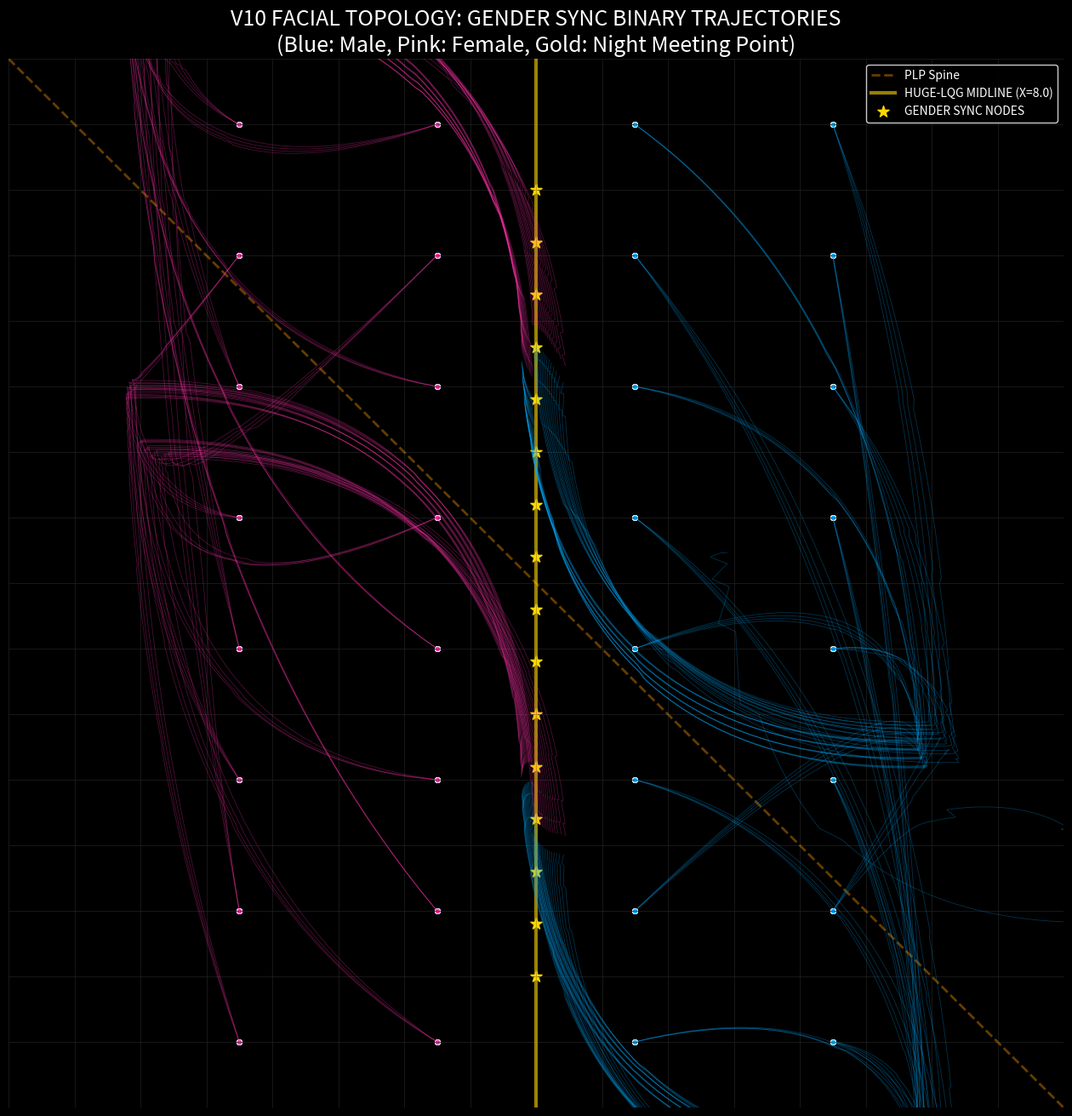

Generate this figure with matplotlib:
import numpy as np
import matplotlib.pyplot as plt
import math

def render_2d_facial_sovereign_sync():
    # --- 1. CONFIG & CONSTANTS ---
    N_TYPES = 128
    STEPS = 300
    DELTA_T_OBS = 0.2828
    SPARK_RAD = math.radians(138.88)
    
    # 128 Node Setup: 16x8 (M/F split)
    mbtis = ['ESTJ','ENTJ','ESFJ','ENFJ','ESTP','ENTP','ESFP','ENFP',
             'ISTJ','INTJ','ISFJ','INFJ','ISTP','INTP','ISFP','INFP']
    bloods = ['O', 'A', 'B', 'AB']
    genders = ['M', 'F']
    
    fig, ax = plt.subplots(figsize=(16, 16), facecolor='black')
    ax.set_facecolor('black')
    
    # Draw Facial Grid Background
    for i in range(17):
        ax.axhline(i, color='#222222', lw=0.5)
        ax.axvline(i, color='#222222', lw=0.5)
    
    # PLP Spine (The 16.0 Equilibrium)
    ax.plot([0, 16], [16, 0], color='#ff9900', ls='--', alpha=0.4, lw=2, label='PLP Spine')
    # Zero Point Midline (The Anchor)
    ax.axvline(8.0, color='gold', ls='-', alpha=0.6, lw=3, label='HUGE-LQG MIDLINE (X=8.0)')

    # --- 2. TRAJECTORY GENERATION (2D PROJECTION) ---
    trajectories = []
    
    print("Generating 128 Sovereign Facial Trajectories...")
    
    idx = 0
    for mbti in mbtis:
        for blood in bloods:
            for gender in genders:
                # Initial Position based on Topology
                is_m = gender == 'M'
                is_e = mbti[0] == 'E'
                
                # Starting X: M(Right), F(Left)
                x0 = 8.5 + (4.0 if is_e else 1.0) if is_m else 7.5 - (4.0 if is_e else 1.0)
                # Starting Y: Blood metabolic height
                blood_y = {'O': 2.0, 'A': 6.0, 'B': 10.0, 'AB': 14.0}[blood]
                y0 = blood_y + (1.0 if mbti[3] == 'J' else -1.0)
                
                pos = np.array([x0, y0], dtype=float)
                path = [pos.copy()]
                
                # Binary Physics (Betti 7 Bits)
                # 0: Gender Polarity, 1: MBTI E/I, 2: J/P, 3: Blood Phase
                bits = [1 if is_m else 0, 1 if is_e else 0, 1 if mbti[3]=='J' else 0, 0]
                
                # Recursive Seed C
                angle = (idx / N_TYPES) * 2 * np.pi
                C = complex(math.cos(angle) * DELTA_T_OBS, math.sin(angle) * DELTA_T_OBS)
                Z = complex(0, 0)
                
                for t_step in range(STEPS):
                    t = t_step * 0.1
                    
                    if t < DELTA_T_OBS:
                        continue
                    
                    # Ignition & Phase Counter-Rotation
                    # Night Window Effect (Gender Sync after half-time)
                    is_night = t_step > (STEPS // 2)
                    
                    # The Soliton Breath (Recursive)
                    damping = 0.02
                    Z = (Z**2 + C) * (1.0 - damping)
                    if abs(Z) > 3.0: Z = (Z / abs(Z)) * 3.0
                    
                    # Radial Distance from Start
                    radius = abs(Z) * 0.5
                    theta = math.atan2(Z.imag, Z.real)
                    
                    # Spark Clearing (138.88)
                    if t_step % 25 == 0:
                        theta += SPARK_RAD
                    
                    # Target Point (Midline Sync at Night)
                    target_x = 8.0 if is_night else (14.0 if is_m else 2.0)
                    
                    # Velocity Vectors
                    # vx: Towards target/midline
                    vx = (target_x - pos[0]) * 0.05
                    # vy: Towards metabolic equilibrium (Spine)
                    target_y = (16.0 - pos[0]) # Aim for PLP Spine
                    vy = (target_y - pos[1]) * 0.03 + (0.1 if mbti[3]=='J' else -0.1)
                    
                    pos[0] += vx + (radius * math.cos(theta)) * 0.1
                    pos[1] += vy + (radius * math.sin(theta)) * 0.1
                    
                    path.append(pos.copy())
                
                path_arr = np.array(path)
                trajectories.append(path_arr)
                
                # Plot the path
                color = '#00aaff' if is_m else '#ff33aa' # Blue(M), Pink(F)
                ax.plot(path_arr[:,0], path_arr[:,1], color=color, alpha=0.3, lw=0.6)
                
                # Mark initial node
                ax.scatter(x0, y0, color=color, s=20, edgecolors='white', lw=0.5)
                
                idx += 1

    # --- 3. THE GENDER SYNC MARKER ---
    # Show where they meet (X=8.0)
    ax.scatter([8.0]*16, np.linspace(2, 14, 16), color='gold', s=100, marker='*', label='GENDER SYNC NODES')

    ax.set_xlim(0, 16)
    ax.set_ylim(0, 16)
    ax.set_axis_off()
    ax.set_title("V10 FACIAL TOPOLOGY: GENDER SYNC BINARY TRAJECTORIES\n(Blue: Male, Pink: Female, Gold: Night Meeting Point)", color='white', fontsize=18)
    ax.legend(facecolor='black', edgecolor='white', labelcolor='white', loc='upper right')
    
    output_fn = "V10_FACIAL_GENDER_SYNC.png"
    plt.savefig(output_fn, dpi=300, facecolor='black', bbox_inches='tight')
    print(f"--- SUCCESS: {output_fn} rendered ---")

if __name__ == "__main__":
    render_2d_facial_sovereign_sync()
